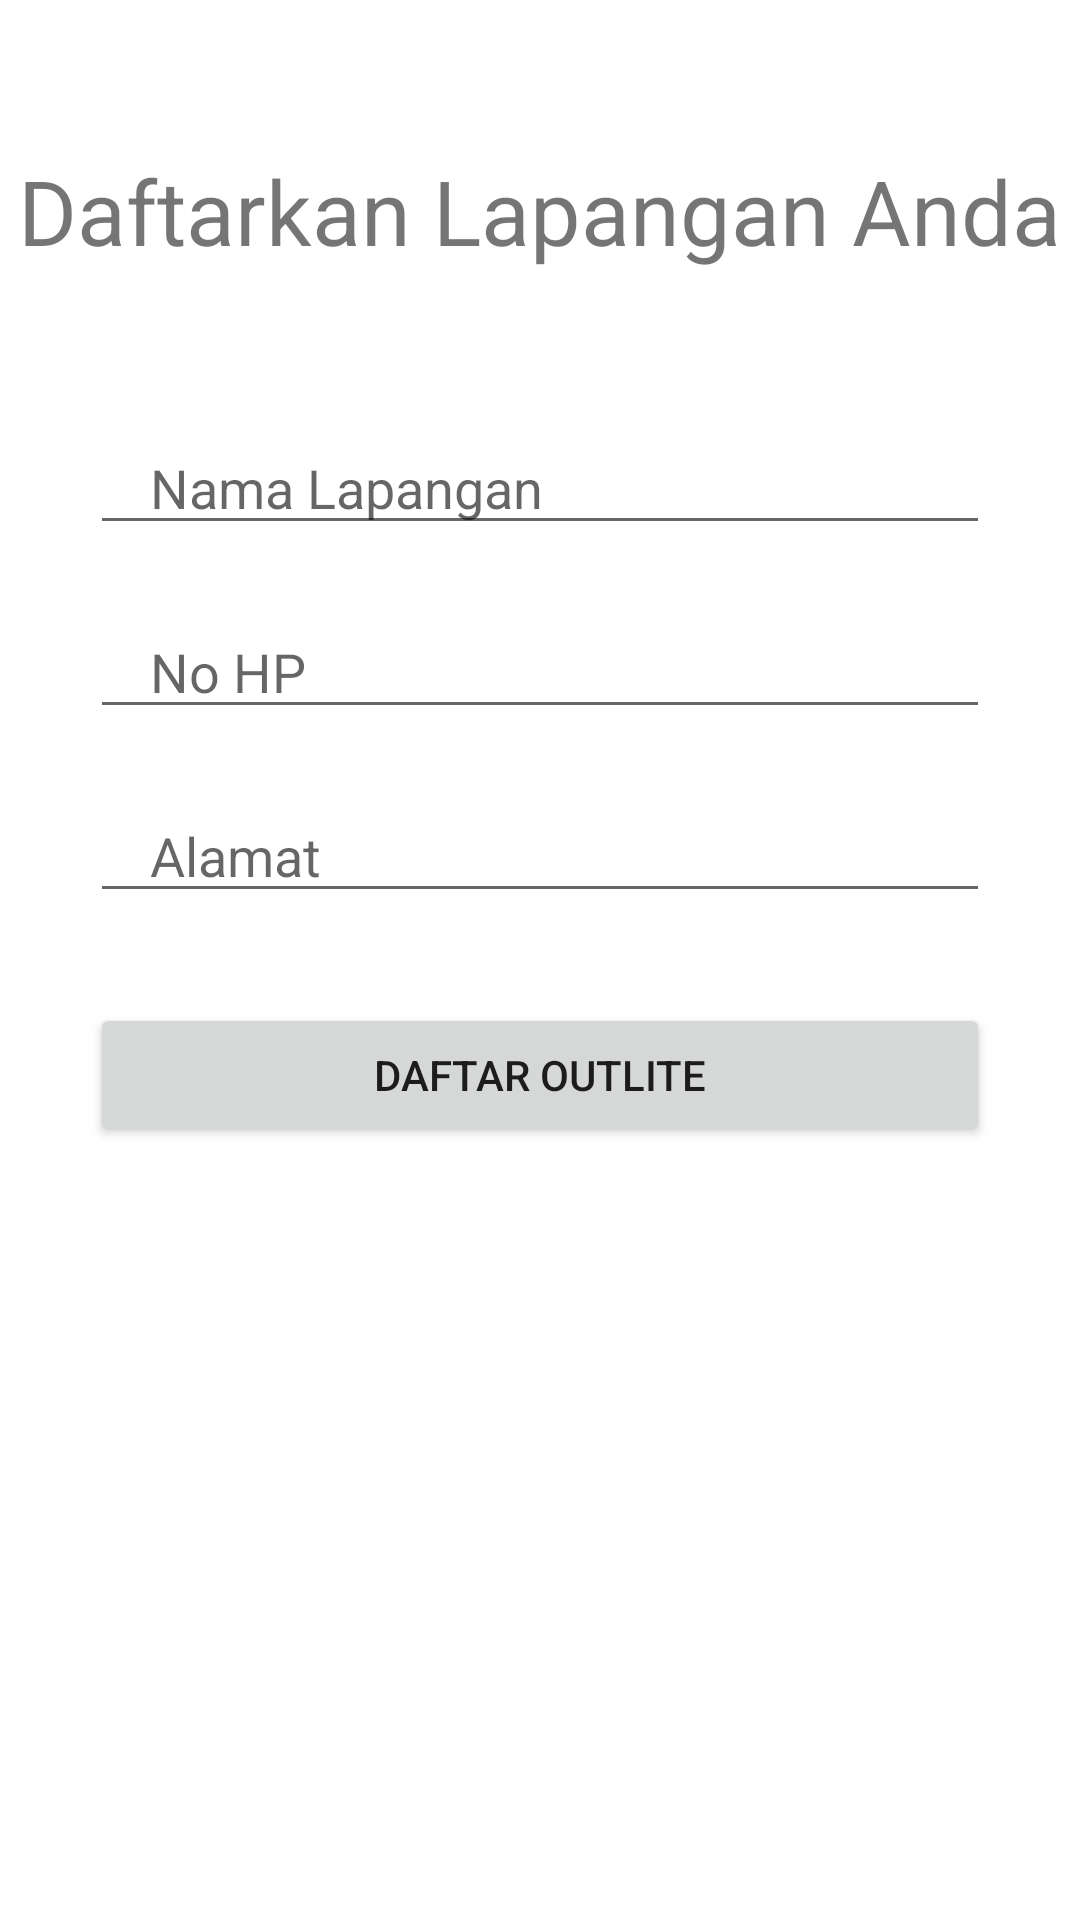

This screen was rendered from an Android layout file. Write that file and the resources it references.
<!-- AndroidManifest.xml: application theme Theme.Bank_sampah -->
<!-- res/layout/activity_inpur_outlite.xml -->
<?xml version="1.0" encoding="utf-8"?>
<RelativeLayout xmlns:android="http://schemas.android.com/apk/res/android"
    android:layout_width="match_parent"
    android:layout_height="match_parent"
    xmlns:app="http://schemas.android.com/apk/res-auto">


    <TextView
        android:id="@+id/login_text"
        android:layout_width="wrap_content"
        android:layout_height="wrap_content"
        android:text="Daftarkan Lapangan Anda"
        android:textSize="30dp"
        android:layout_centerHorizontal="true"
        android:layout_marginTop="50dp"/>

    <LinearLayout
        android:layout_width="match_parent"
        android:layout_height="wrap_content"
        android:layout_below="@id/login_text"
        android:layout_marginTop="50dp"
        android:orientation="vertical"
        android:layout_marginStart="30dp"
        android:layout_marginEnd="30dp">

        <EditText
            android:id="@+id/txt_nama_outlite"
            android:layout_width="match_parent"
            android:layout_height="wrap_content"
            android:hint="Nama Lapangan"
            android:paddingStart="20dp"
            android:paddingEnd="20dp"
            android:layout_marginBottom="20dp"
            android:maxLines="1"/>

        <EditText
            android:id="@+id/txt_no_hp"
            android:layout_width="match_parent"
            android:layout_height="wrap_content"
            android:hint="No HP"
            android:paddingStart="20dp"
            android:paddingEnd="20dp"
            android:layout_marginBottom="20dp"
            android:maxLines="1"/>

        <EditText
            android:id="@+id/txt_alamat"
            android:layout_width="match_parent"
            android:layout_height="wrap_content"
            android:hint="Alamat"
            android:paddingStart="20dp"
            android:paddingEnd="20dp"
            android:layout_marginBottom="20dp"
            android:maxLines="1"/>


        <Button
            android:id="@+id/btn_daftar_akun"
            android:layout_marginTop="10dp"
            android:layout_width="match_parent"
            android:layout_height="wrap_content"
            android:text="Daftar Outlite"/>

    </LinearLayout>

    <ProgressBar
        android:visibility="gone"
        android:id="@+id/progres_bar"
        android:layout_centerInParent="true"
        android:layout_width="50dp"
        android:layout_height="50dp"/>


</RelativeLayout>
<!-- resources referenced by this layout -->
<resources>
  <style name="Theme.Bank_sampah" parent="Theme.MaterialComponents.DayNight">
          
          
          <item name="colorPrimary">@color/purple_500</item>
          <item name="colorPrimaryVariant">@color/purple_700</item>
          <item name="colorOnPrimary">@color/white</item>
          
          <item name="colorSecondary">@color/teal_200</item>
          <item name="colorSecondaryVariant">@color/teal_700</item>
          <item name="colorOnSecondary">@color/black</item>
          
          <item name="android:statusBarColor">?attr/colorPrimaryVariant</item>
      </style>
  <color name="purple_500">#FF6200EE</color>
  <color name="purple_700">#FF3700B3</color>
  <color name="white">#FFFFFFFF</color>
  <color name="teal_200">#FF03DAC5</color>
  <color name="teal_700">#FF018786</color>
  <color name="black">#FF000000</color>
</resources>
